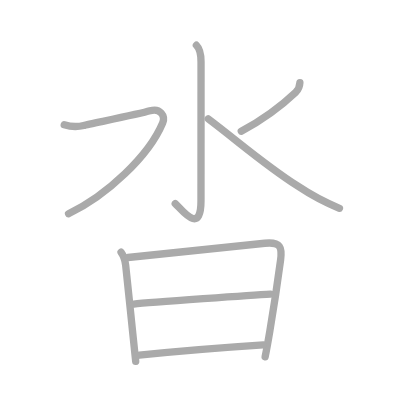
t = 0.00 s
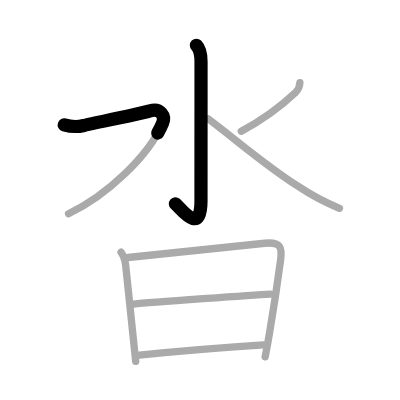
t = 1.50 s
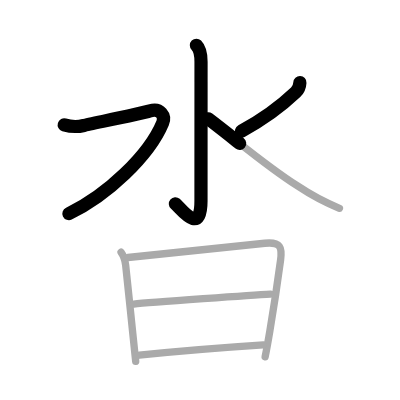
t = 3.25 s
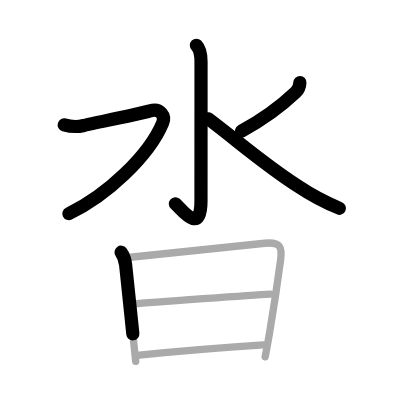
t = 4.75 s
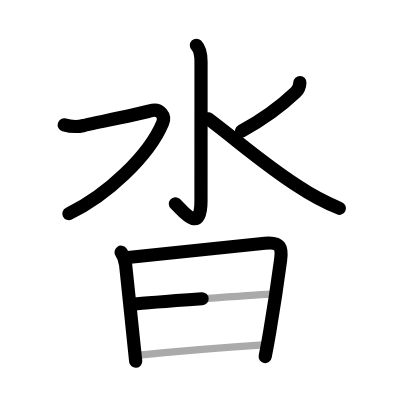
t = 6.50 s
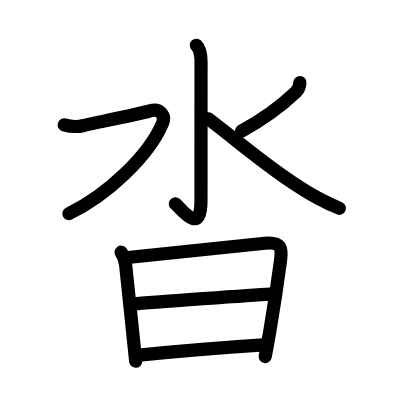
t = 8.00 s

The animated SVG that drew these frames (rendered in a browser with its animation timeline set to each time). Animation: 8 SMIL elements (animate=8); one cycle of 8.00 s.

<?xml version="1.0" standalone="no"?>
<!DOCTYPE svg PUBLIC "-//W3C//DTD SVG 1.1//EN"   "http://www.w3.org/Graphics/SVG/1.1/DTD/svg11.dtd">
<svg width="400px" height="400px"  version="1.1" xmlns="http://www.w3.org/2000/svg">
  <defs>
    <marker id="Triangle" viewBox="0 0 10 10" refX="0" refY="5" markerUnits="strokeWidth" markerWidth="3" style="stroke-opacity:0%;fill:#aaaaaa;" markerHeight="2" orient="auto">
      <path d="M 0 0 L 10 5 L 0 10 z" />
    </marker>
    
    <marker id="Arrow" viewBox="0 0 10 10" refX="5" refY="5" markerUnits="strokeWidth" markerWidth="1.8" style="stroke-opacity:0%;fill:#770000;" markerHeight="2" orient="auto">
      <path d="M 0 4 L 6 4 L 4 1 L 10 5 L 4 9 L 6 6 L 0 6 z" />
        <circle cx="5" cy="5" r="5" />
      </marker>
    
    <marker id="TriangleRed" viewBox="0 0 10 10" refX="0" refY="5" markerUnits="strokeWidth" markerWidth="3" style="stroke-opacity:0%;fill:#CC0000;" markerHeight="2" orient="auto">
      <path d="M 0 0 L 10 5 L 0 10 z" />
    </marker>
    
    <marker id="ArrowRed" viewBox="0 0 10 10" refX="5" refY="5" markerUnits="strokeWidth" markerWidth="1.8" style="stroke-opacity:0%;fill:#CC0000;" markerHeight="2" orient="auto">
      <path d="M 0 4 L 6 4 L 4 1 L 10 5 L 4 9 L 6 6 L 0 6 z" />
        <circle cx="5" cy="5" r="5" />
      </marker>
    
  </defs>
  
  <path style="fill:#ffffff; fill-opacity:100%; fill-rule:evenodd; stroke-width:0;" d="M 0 0 L 400px 0 L 400px 400px L 0 400px L 0 0" />

  <g transform="scale(3.6697247706422 3.6697247706422)">
<path style="fill:none; fill-opacity:0%; fill-rule:evenodd; stroke:#aaaaaa; stroke-opacity:100%; stroke-width: 1.5pt; stroke-linejoin:round; stroke-linecap:round;" d="M53.52 12.33c1.01 1.01 1.26 2.67 1.26 4.52c0 15.65-0.01 32.91-0.01 37.87c0 9.78-5.52 2.03-7.02 0.78"></path>
<path style="fill:none; fill-opacity:0%; fill-rule:evenodd; stroke:#aaaaaa; stroke-opacity:100%; stroke-width: 1.5pt; stroke-linejoin:round; stroke-linecap:round;" d="M17.5 34.01c1.62 0.49 3.64 0.6 5.32 0.18c1.68-0.43 15.25-3.13 18.05-3.98c2.8-0.85 4.26 1.38 3.45 3.31c-3.74 8.96-15.28 19.83-25.64 24.73"></path>
<path style="fill:none; fill-opacity:0%; fill-rule:evenodd; stroke:#aaaaaa; stroke-opacity:100%; stroke-width: 1.5pt; stroke-linejoin:round; stroke-linecap:round;" d="M81.72 22.5c-0.05 1.06-0.43 1.95-1.16 2.65c-4.18 3.97-8.21 7.06-14.81 10.6"></path>
<path style="fill:none; fill-opacity:0%; fill-rule:evenodd; stroke:#aaaaaa; stroke-opacity:100%; stroke-width: 1.5pt; stroke-linejoin:round; stroke-linecap:round;" d="M56.75 32.38c8.57 6.48 15.39 12.57 24.44 18.35c3.57 2.39 7.34 4.4 11.31 6.03"></path>
<path style="fill:none; fill-opacity:0%; fill-rule:evenodd; stroke:#aaaaaa; stroke-opacity:100%; stroke-width: 1.5pt; stroke-linejoin:round; stroke-linecap:round;" d="M32.99 68.73c0.79 1.07 1.11 2.24 1.25 3.51c0.44 3.97 1.27 12.11 1.92 18.38c0.37 3.61 0.68 6.61 0.82 7.84"></path>
<path style="fill:none; fill-opacity:0%; fill-rule:evenodd; stroke:#aaaaaa; stroke-opacity:100%; stroke-width: 1.5pt; stroke-linejoin:round; stroke-linecap:round;" d="M34.86 70.17c15.39-1.67 26.88-2.78 37.3-3.88c4.39-0.46 4.75 1.22 4.3 4.57c-0.61 4.56-1.75 12.38-2.92 19.28c-0.43 2.56-0.87 5-1.29 7.1"></path>
<path style="fill:none; fill-opacity:0%; fill-rule:evenodd; stroke:#aaaaaa; stroke-opacity:100%; stroke-width: 1.5pt; stroke-linejoin:round; stroke-linecap:round;" d="M36.46 82.86c4.55-0.51 33.48-2.51 37.24-2.72"></path>
<path style="fill:none; fill-opacity:0%; fill-rule:evenodd; stroke:#aaaaaa; stroke-opacity:100%; stroke-width: 1.5pt; stroke-linejoin:round; stroke-linecap:round;" d="M37.95 96.79c11.55-1.17 19.92-1.88 33.8-2.79"></path>

<path style="fill:none; fill-opacity:0%; fill-rule:evenodd; stroke:#000000; stroke-opacity:100%; stroke-width: 2.7pt; stroke-linejoin:round; stroke-linecap:round;" d="M53.52 12.33c1.01 1.01 1.26 2.67 1.26 4.52c0 15.65-0.01 32.91-0.01 37.87c0 9.78-5.52 2.03-7.02 0.78" pathLength="100" stroke-dashoffset="100" stroke-dasharray="100 105"><animate id="dashAnim1" attributeName="stroke-dashoffset" from="100" to="0" dur="1s" calcMode="linear" fill="freeze"/></path>
<path style="fill:none; fill-opacity:0%; fill-rule:evenodd; stroke:#000000; stroke-opacity:100%; stroke-width: 2.7pt; stroke-linejoin:round; stroke-linecap:round;" d="M17.5 34.01c1.62 0.49 3.64 0.6 5.32 0.18c1.68-0.43 15.25-3.13 18.05-3.98c2.8-0.85 4.26 1.38 3.45 3.31c-3.74 8.96-15.28 19.83-25.64 24.73" pathLength="100" stroke-dashoffset="100" stroke-dasharray="100 105"><animate id="dashAnim2" attributeName="stroke-dashoffset" from="100" to="0" dur="1s" calcMode="linear" begin="dashAnim1.end" fill="freeze"/></path>
<path style="fill:none; fill-opacity:0%; fill-rule:evenodd; stroke:#000000; stroke-opacity:100%; stroke-width: 2.7pt; stroke-linejoin:round; stroke-linecap:round;" d="M81.72 22.5c-0.05 1.06-0.43 1.95-1.16 2.65c-4.18 3.97-8.21 7.06-14.81 10.6" pathLength="100" stroke-dashoffset="100" stroke-dasharray="100 105"><animate id="dashAnim3" attributeName="stroke-dashoffset" from="100" to="0" dur="1s" calcMode="linear" begin="dashAnim2.end" fill="freeze"/></path>
<path style="fill:none; fill-opacity:0%; fill-rule:evenodd; stroke:#000000; stroke-opacity:100%; stroke-width: 2.7pt; stroke-linejoin:round; stroke-linecap:round;" d="M56.75 32.38c8.57 6.48 15.39 12.57 24.44 18.35c3.57 2.39 7.34 4.4 11.31 6.03" pathLength="100" stroke-dashoffset="100" stroke-dasharray="100 105"><animate id="dashAnim4" attributeName="stroke-dashoffset" from="100" to="0" dur="1s" calcMode="linear" begin="dashAnim3.end" fill="freeze"/></path>
<path style="fill:none; fill-opacity:0%; fill-rule:evenodd; stroke:#000000; stroke-opacity:100%; stroke-width: 2.7pt; stroke-linejoin:round; stroke-linecap:round;" d="M32.99 68.73c0.79 1.07 1.11 2.24 1.25 3.51c0.44 3.97 1.27 12.11 1.92 18.38c0.37 3.61 0.68 6.61 0.82 7.84" pathLength="100" stroke-dashoffset="100" stroke-dasharray="100 105"><animate id="dashAnim5" attributeName="stroke-dashoffset" from="100" to="0" dur="1s" calcMode="linear" begin="dashAnim4.end" fill="freeze"/></path>
<path style="fill:none; fill-opacity:0%; fill-rule:evenodd; stroke:#000000; stroke-opacity:100%; stroke-width: 2.7pt; stroke-linejoin:round; stroke-linecap:round;" d="M34.86 70.17c15.39-1.67 26.88-2.78 37.3-3.88c4.39-0.46 4.75 1.22 4.3 4.57c-0.61 4.56-1.75 12.38-2.92 19.28c-0.43 2.56-0.87 5-1.29 7.1" pathLength="100" stroke-dashoffset="100" stroke-dasharray="100 105"><animate id="dashAnim6" attributeName="stroke-dashoffset" from="100" to="0" dur="1s" calcMode="linear" begin="dashAnim5.end" fill="freeze"/></path>
<path style="fill:none; fill-opacity:0%; fill-rule:evenodd; stroke:#000000; stroke-opacity:100%; stroke-width: 2.7pt; stroke-linejoin:round; stroke-linecap:round;" d="M36.46 82.86c4.55-0.51 33.48-2.51 37.24-2.72" pathLength="100" stroke-dashoffset="100" stroke-dasharray="100 105"><animate id="dashAnim7" attributeName="stroke-dashoffset" from="100" to="0" dur="1s" calcMode="linear" begin="dashAnim6.end" fill="freeze"/></path>
<path style="fill:none; fill-opacity:0%; fill-rule:evenodd; stroke:#000000; stroke-opacity:100%; stroke-width: 2.7pt; stroke-linejoin:round; stroke-linecap:round;" d="M37.95 96.79c11.55-1.17 19.92-1.88 33.8-2.79" pathLength="100" stroke-dashoffset="100" stroke-dasharray="100 105"><animate id="dashAnim8" attributeName="stroke-dashoffset" from="100" to="0" dur="1s" calcMode="linear" begin="dashAnim7.end" fill="freeze"/></path>

</g>

</svg>  
          
